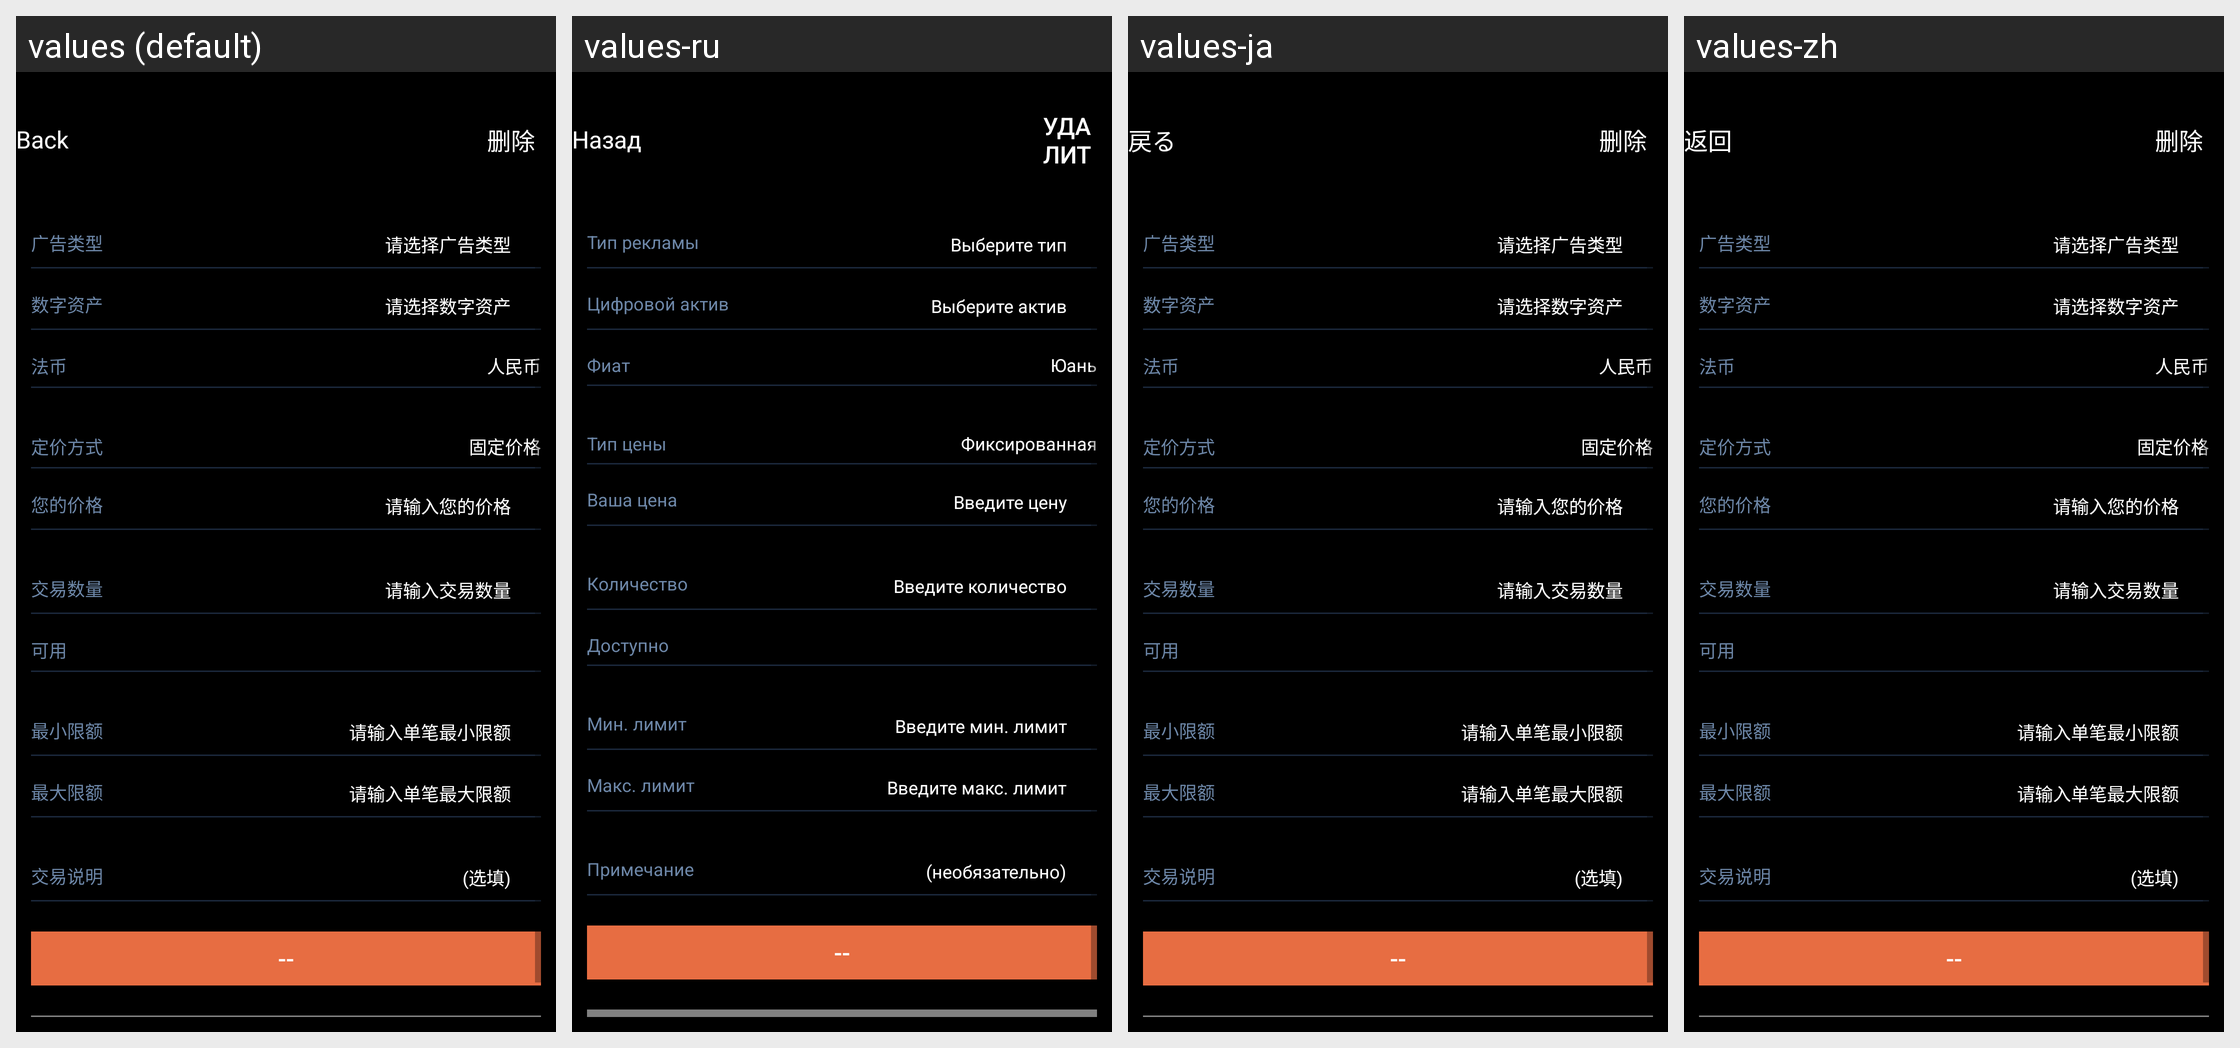

For this localized Android screen grid, give each drawn string resource with its value in every locale shown.
Android screen res/layout/activity_otc_mc_ad_update.xml rendered under 4 locales, left to right: values (default), values-ru, values-ja, values-zh. Device: Nexus 5 (rendered at 1080×1920; each locale shown at half size, 540×960, under a caption strip naming it); theme AppTheme.
Strings drawn on this screen, with the default value and each locale's value (text and hints the layout hard-codes, and strings that could not be matched under every locale, appear in the picture but are not listed):

kBtnBack
  values: Back
  values-ru: Назад
  values-ja: 戻る
  values-zh: 返回

kOtcMcAdBtnNameDelete
  values: 删除
  values-ru: Удалить
  values-ja: 删除
  values-zh: 删除

kOtcMcAdEditCellAdType
  values: 广告类型
  values-ru: Тип рекламы
  values-ja: 广告类型
  values-zh: 广告类型

kOtcMcAdEditCellAdTypeValueSelectPlaceholder
  values: 请选择广告类型
  values-ru: Выберите тип
  values-ja: 请选择广告类型
  values-zh: 请选择广告类型

kOtcMcAdEditCellAsset
  values: 数字资产
  values-ru: Цифровой актив
  values-ja: 数字资产
  values-zh: 数字资产

kOtcMcAdEditCellAssetValueSelectPlaceholder
  values: 请选择数字资产
  values-ru: Выберите актив
  values-ja: 请选择数字资产
  values-zh: 请选择数字资产

kOtcMcAdEditCellFiatAsset
  values: 法币
  values-ru: Фиат
  values-ja: 法币
  values-zh: 法币

kOtcMcAdEditCellFiatAssetValueCN
  values: 人民币
  values-ru: Юань
  values-ja: 人民币
  values-zh: 人民币

kOtcMcAdEditCellPriceType
  values: 定价方式
  values-ru: Тип цены
  values-ja: 定价方式
  values-zh: 定价方式

kOtcMcAdEditCellPriceTypeFixed
  values: 固定价格
  values-ru: Фиксированная
  values-ja: 固定价格
  values-zh: 固定价格

kOtcMcAdEditCellYourPrice
  values: 您的价格
  values-ru: Ваша цена
  values-ja: 您的价格
  values-zh: 您的价格

kOtcMcAdEditCellYourPlacePlaceholder
  values: 请输入您的价格
  values-ru: Введите цену
  values-ja: 请输入您的价格
  values-zh: 请输入您的价格

kOtcMcAdEditCellAmount
  values: 交易数量
  values-ru: Количество
  values-ja: 交易数量
  values-zh: 交易数量

kOtcMcAdEditCellAmountPlaceholder
  values: 请输入交易数量
  values-ru: Введите количество
  values-ja: 请输入交易数量
  values-zh: 请输入交易数量

kOtcMcAdEditCellAvailable
  values: 可用
  values-ru: Доступно
  values-ja: 可用
  values-zh: 可用

kOtcMcAdEditCellMinLimit
  values: 最小限额
  values-ru: Мин. лимит
  values-ja: 最小限额
  values-zh: 最小限额

kOtcMcAdEditCellMinLimitPlaceholder
  values: 请输入单笔最小限额
  values-ru: Введите мин. лимит
  values-ja: 请输入单笔最小限额
  values-zh: 请输入单笔最小限额

kOtcMcAdEditCellMaxLimit
  values: 最大限额
  values-ru: Макс. лимит
  values-ja: 最大限额
  values-zh: 最大限额

kOtcMcAdEditCellMaxLimitPlaceholder
  values: 请输入单笔最大限额
  values-ru: Введите макс. лимит
  values-ja: 请输入单笔最大限额
  values-zh: 请输入单笔最大限额

kOtcMcAdEditCellRemark
  values: 交易说明
  values-ru: Примечание
  values-ja: 交易说明
  values-zh: 交易说明

kOtcMcAdEditCellRemarkPlaceholder
  values: (选填)
  values-ru: (необязательно)
  values-ja: (选填)
  values-zh: (选填)
